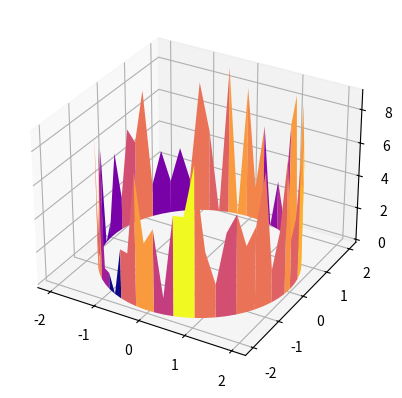

This figure's Python source:
from mpl_toolkits.mplot3d import Axes3D
import matplotlib.pyplot as plt
import numpy as np
# Leyenda de inicialización
fig = plt.figure()
ax = fig.add_subplot(111, projection='3d')
#Establecer el valor de X, Y

r = [2,2]
p = np.linspace(0, 2*np.pi, 64)
R, P = np.meshgrid(r, p)
X, Y = R * np.cos(P), R * np.sin(P)
r1=[1,0]
#Establecer el alcance de Z
ax.set_zlim(0, 10)
try:
    while True:
        #Borrar imagen original
        plt.cla()
        p1 = np.random.randint(10, size=64)
        R1, P1 = np.meshgrid(r1, p1)
        # Establecer valor Z
        Z = R1*P1
        #Dibujar imagen 3D
        ax.plot_surface(X, Y, Z, cmap=plt.cm.plasma)
        # Actualice continuamente la imagen haciendo una pausa y borrándola para formar una imagen en movimiento
        plt.pause(0.5)
except:
    pass